Photos from the image-classification dataset "Final" in the GitHub repository Ren-GT/Final. Its 6 classes are: corn cercospora leaf spot, corn northern leaf blight, pepper bacterial spot, potato early blight, potato late blight, potato healthy.

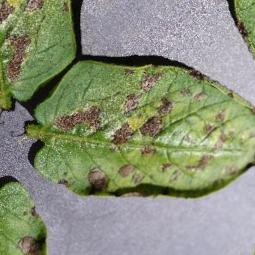
Label: potato early blight

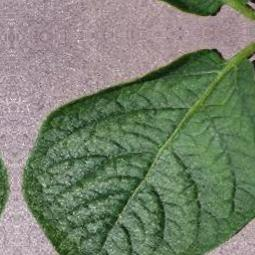
Label: potato healthy

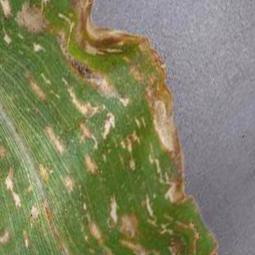
Label: corn cercospora leaf spot

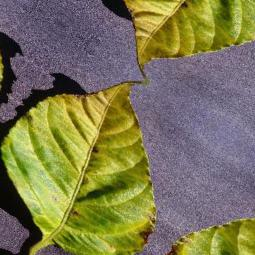
Label: pepper bacterial spot

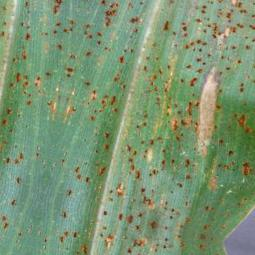
Label: corn northern leaf blight

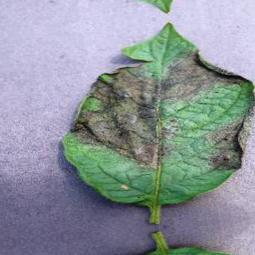
Label: potato late blight
